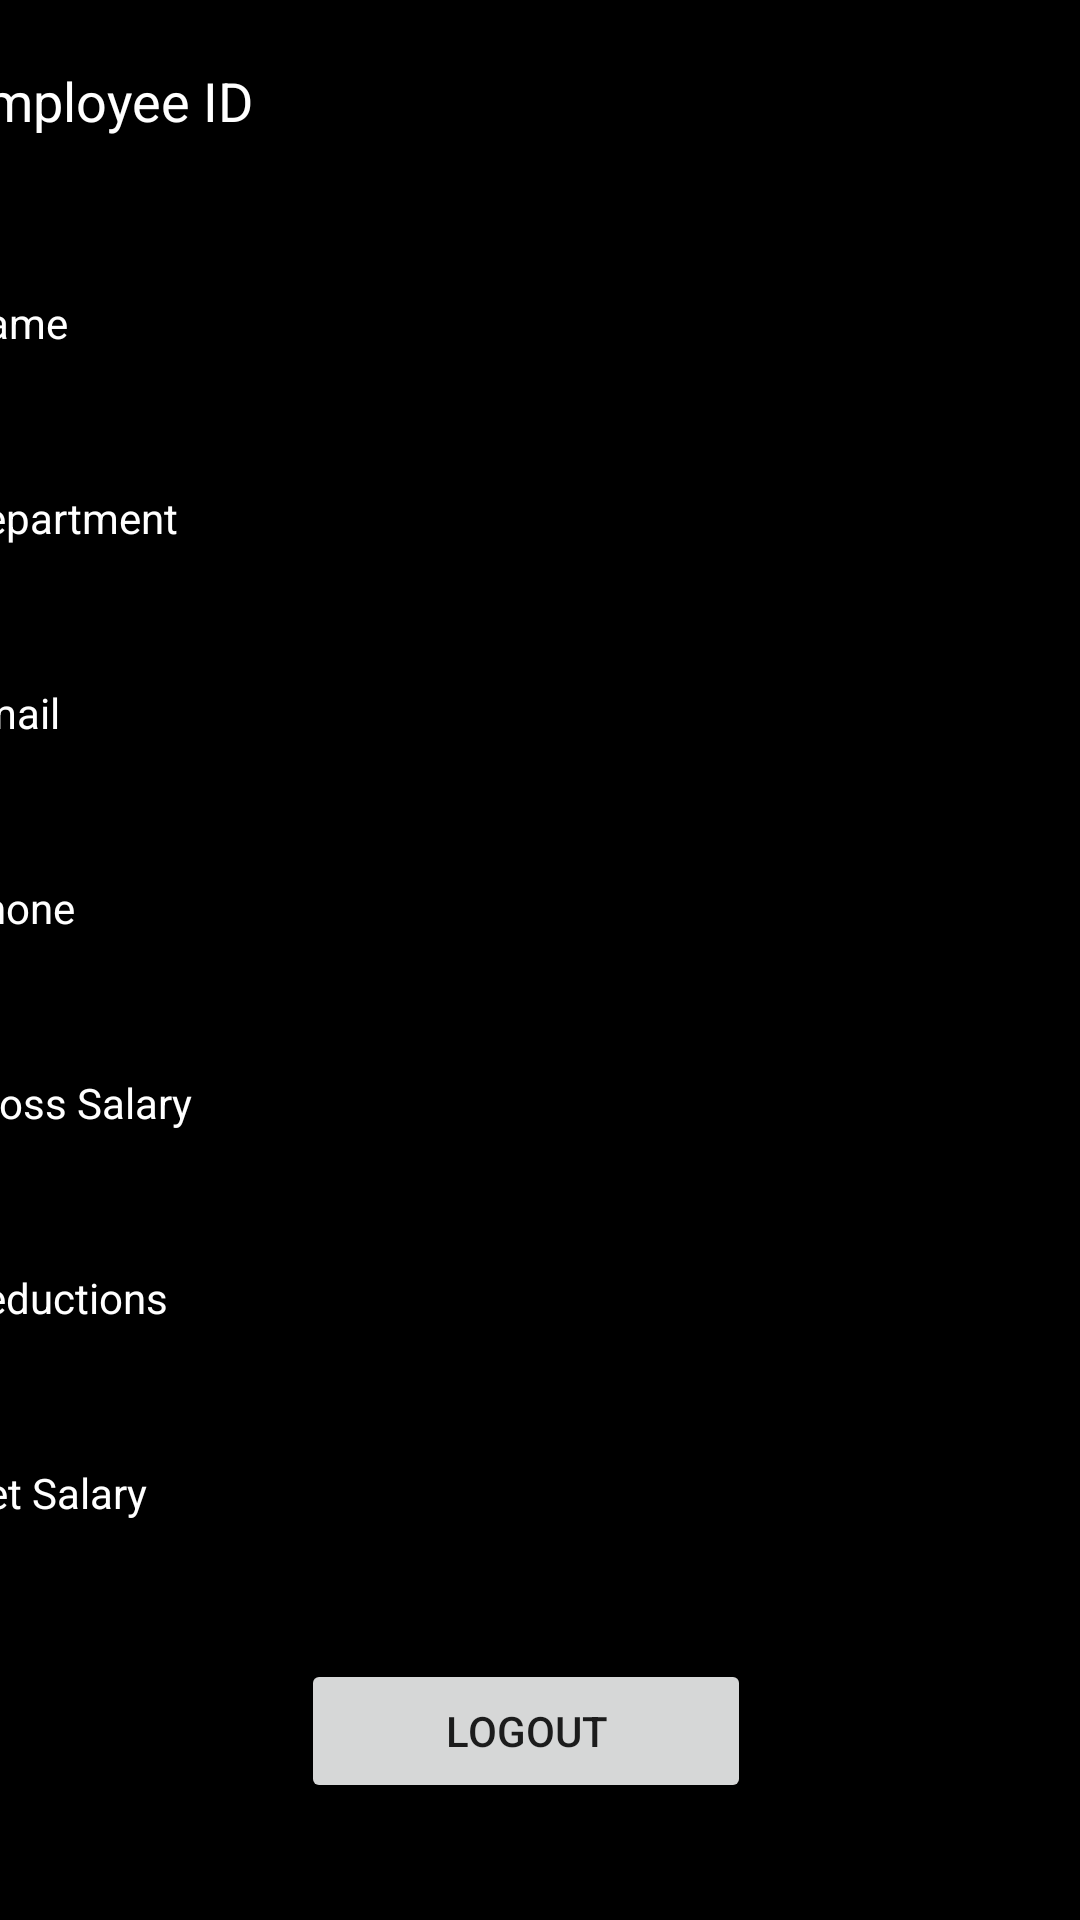

The Android layout XML behind this screen, and the referenced resources:
<!-- AndroidManifest.xml: application theme Theme.5mobprog -->
<!-- res/layout/activity_user.xml -->
<?xml version="1.0" encoding="utf-8"?>
<androidx.constraintlayout.widget.ConstraintLayout xmlns:android="http://schemas.android.com/apk/res/android"
    xmlns:app="http://schemas.android.com/apk/res-auto"
    xmlns:tools="http://schemas.android.com/tools"
    android:layout_width="match_parent"
    android:layout_height="match_parent"
    android:background="@color/black"
    tools:context=".User">

    <Button
        android:id="@+id/btnsubmit"
        android:layout_width="150dp"
        android:layout_height="wrap_content"
        android:layout_marginHorizontal="125dp"
        android:layout_marginStart="130dp"
        android:layout_marginTop="64dp"
        android:layout_marginEnd="131dp"
        android:layout_marginBottom="619dp"
        android:paddingStart="10dp"
        android:paddingEnd="10dp"
        android:text="@string/submit"
        android:textAlignment="center"
        app:layout_constraintBottom_toBottomOf="parent"
        app:layout_constraintEnd_toEndOf="parent"
        app:layout_constraintStart_toStartOf="parent"
        app:layout_constraintTop_toTopOf="parent" />

    <LinearLayout
        android:id="@+id/linearLayout2"
        android:layout_width="410dp"
        android:layout_height="508dp"
        android:orientation="vertical"
        app:layout_constraintBottom_toBottomOf="parent"
        app:layout_constraintEnd_toEndOf="parent"
        app:layout_constraintStart_toStartOf="parent"
        app:layout_constraintTop_toBottomOf="@+id/linearLayout3">

        <TextView
            android:id="@+id/txtname"
            android:layout_width="match_parent"
            android:layout_height="65dp"
            android:paddingStart="10dp"
            android:paddingEnd="10dp"
            android:text="@string/name"
            android:textColor="@color/white" />

        <TextView
            android:id="@+id/txtdept"
            android:layout_width="match_parent"
            android:layout_height="65dp"
            android:paddingStart="10dp"
            android:paddingEnd="10dp"
            android:text="@string/department"
            android:textColor="@color/white" />

        <TextView
            android:id="@+id/txtemail"
            android:layout_width="match_parent"
            android:layout_height="65dp"
            android:paddingStart="10dp"
            android:paddingEnd="10dp"
            android:text="@string/email"
            android:textColor="@color/white" />

        <TextView
            android:id="@+id/txtphone"
            android:layout_width="match_parent"
            android:layout_height="65dp"
            android:paddingStart="10dp"
            android:paddingEnd="10dp"
            android:text="@string/phone"
            android:textColor="@color/white" />

        <TextView
            android:id="@+id/txtgrossal"
            android:layout_width="match_parent"
            android:layout_height="65dp"
            android:paddingStart="10dp"
            android:paddingEnd="10dp"
            android:text="@string/gross_salary"
            android:textColor="@color/white" />

        <TextView
            android:id="@+id/txtdeductions"
            android:layout_width="match_parent"
            android:layout_height="65dp"
            android:paddingStart="10dp"
            android:paddingEnd="10dp"
            android:text="@string/deductions"
            android:textColor="@color/white" />

        <TextView
            android:id="@+id/txtnetsalary"
            android:layout_width="match_parent"
            android:layout_height="65dp"
            android:paddingStart="10dp"
            android:paddingEnd="10dp"
            android:text="@string/net_salary"
            android:textColor="@color/white" />

        <Button
            android:id="@+id/btnback"
            android:layout_width="150dp"
            android:layout_height="wrap_content"
            android:layout_marginHorizontal="125dp"
            android:paddingStart="10dp"
            android:paddingEnd="10dp"
            android:text="@string/logout"
            android:textAlignment="center" />
    </LinearLayout>

    <LinearLayout
        android:id="@+id/linearLayout3"
        android:layout_width="411dp"
        android:layout_height="64dp"
        android:orientation="vertical"
        app:layout_constraintEnd_toEndOf="@+id/linearLayout2"
        app:layout_constraintStart_toStartOf="@+id/linearLayout2"
        app:layout_constraintTop_toTopOf="parent">

        <EditText
            android:id="@+id/edtxtempid"
            android:layout_width="match_parent"
            android:layout_height="match_parent"
            android:autofillHints=""
            android:ems="10"
            android:hint="@string/employee_id"
            android:inputType="number"
            android:outlineAmbientShadowColor="@color/white"
            android:paddingStart="10dp"
            android:paddingEnd="10dp"
            android:textColor="@color/white"
            android:textColorHint="@color/white" />
    </LinearLayout>

</androidx.constraintlayout.widget.ConstraintLayout>
<!-- resources referenced by this layout -->
<resources>
  <string name="deductions">Deductions</string>
  <string name="department">Department</string>
  <string name="email">Email</string>
  <string name="employee_id">Employee ID</string>
  <string name="gross_salary">Gross Salary</string>
  <string name="logout">LOGOUT</string>
  <string name="name">Name</string>
  <string name="net_salary">Net Salary</string>
  <string name="phone">Phone</string>
  <string name="submit">submit</string>
  <style name="Theme.5mobprog" parent="Theme.MaterialComponents.DayNight.DarkActionBar">
          
          <item name="colorPrimary">@color/purple_500</item>
          <item name="colorPrimaryVariant">@color/purple_700</item>
          <item name="colorOnPrimary">@color/white</item>
          
          <item name="colorSecondary">@color/teal_200</item>
          <item name="colorSecondaryVariant">@color/teal_700</item>
          <item name="colorOnSecondary">@color/black</item>
          
          <item name="android:statusBarColor">?attr/colorPrimaryVariant</item>
          
      </style>
  <!-- not gathered from this repository: default colours our renderer supplied (Android Studio template values) -->
  <color name="purple_500">#FF6200EE</color>
  <color name="purple_700">#FF3700B3</color>
  <color name="teal_200">#FF03DAC5</color>
  <color name="teal_700">#FF018786</color>
  <color name="black">#FF000000</color>
  <color name="white">#FFFFFFFF</color>
</resources>
